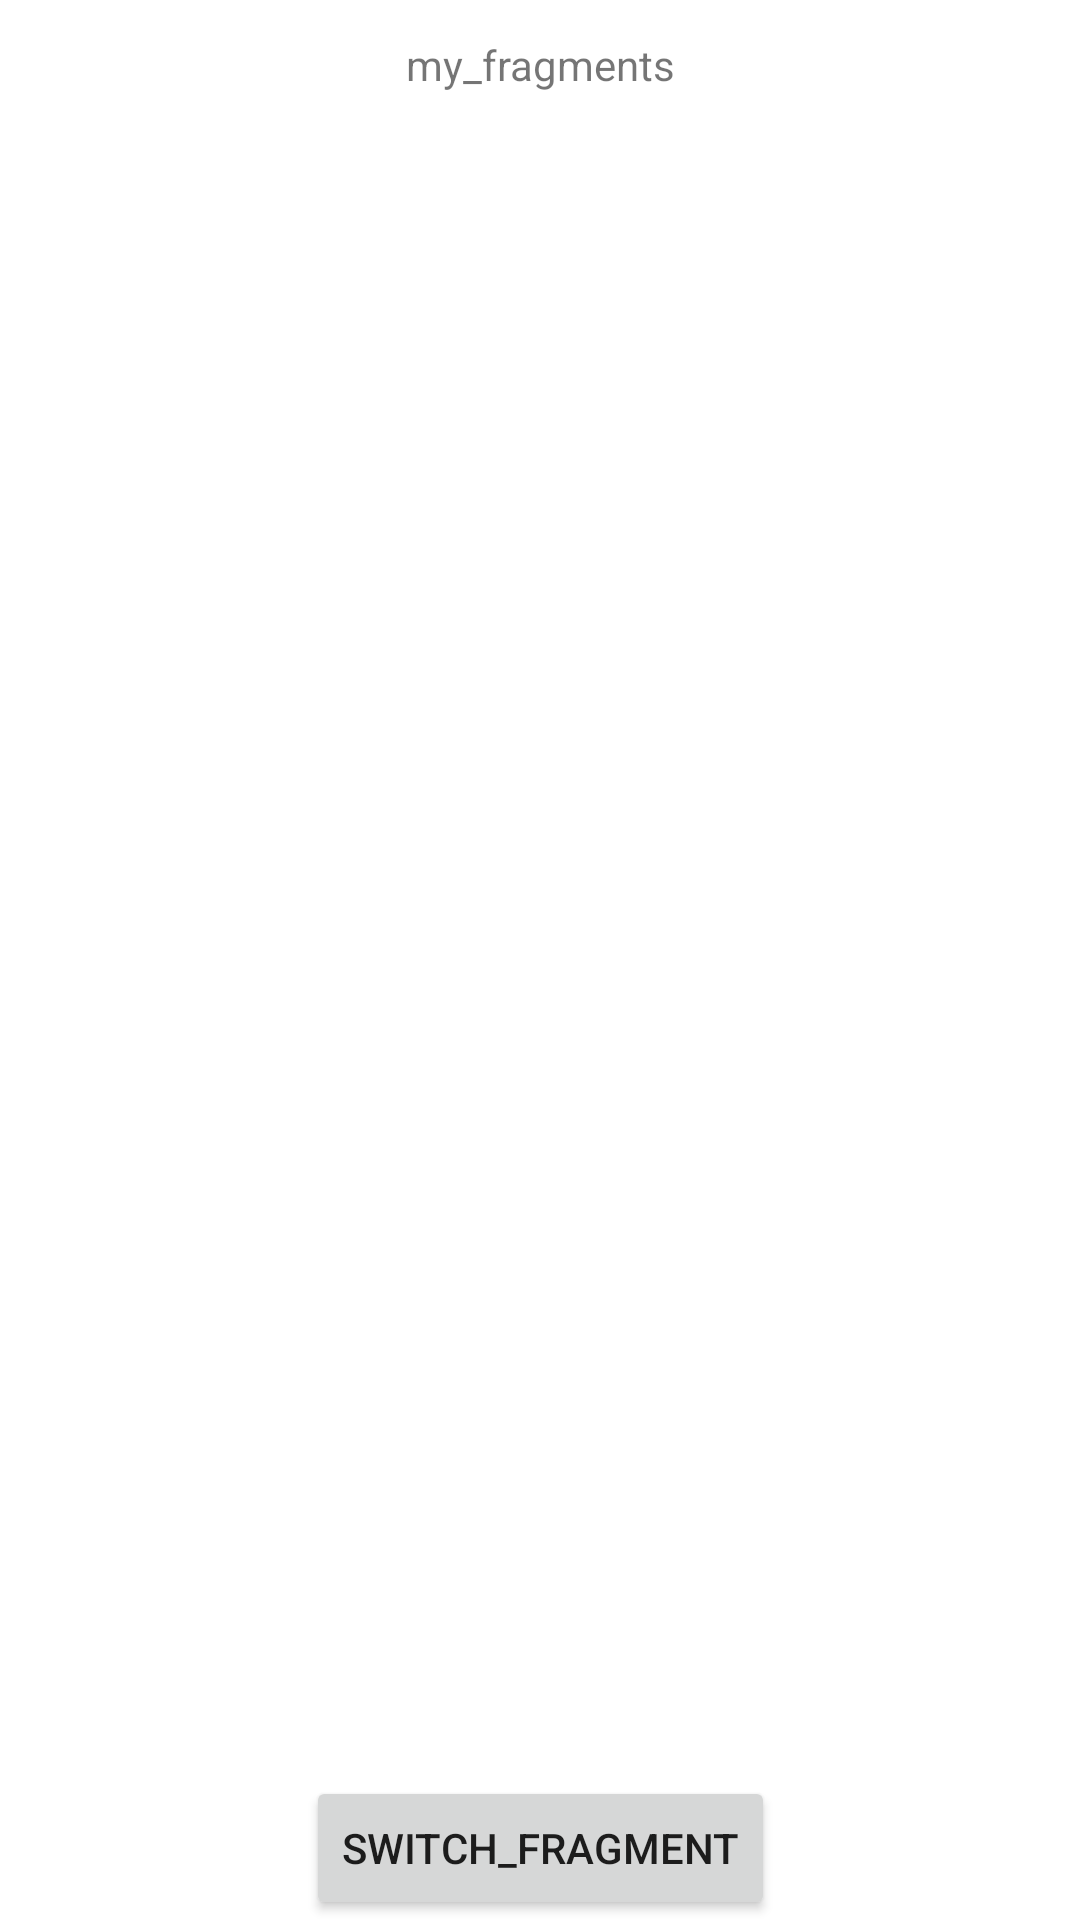

Android layout source for this screen:
<!-- AndroidManifest.xml: application theme Theme.CRC10_20211203 -->
<!-- res/layout/activity_main.xml -->
<?xml version="1.0" encoding="utf-8"?>
<androidx.constraintlayout.widget.ConstraintLayout xmlns:android="http://schemas.android.com/apk/res/android"
    xmlns:app="http://schemas.android.com/apk/res-auto"
    xmlns:tools="http://schemas.android.com/tools"
    android:layout_width="match_parent"
    android:layout_height="match_parent"
    tools:context=".MainActivity">
    <TextView
        android:id="@+id/my_fragments_text"
        app:layout_constraintTop_toTopOf="parent"
        android:gravity="center"
        android:layout_marginTop="12sp"
        android:layout_width="match_parent"
        android:layout_height="wrap_content"
        android:text="@string/my_fragment"/>
    <Button
        android:id="@+id/switch_fragment_button"
        android:text="@string/switch_fragment"

        app:layout_constraintBottom_toBottomOf="parent"
        app:layout_constraintStart_toStartOf="parent"
        app:layout_constraintEnd_toEndOf="parent"
        android:layout_width="wrap_content"
        android:layout_height="wrap_content"/>


    <androidx.fragment.app.FragmentContainerView
        android:id="@+id/fragment_container"
        android:layout_width="match_parent"
        android:layout_height="0dp"
        app:layout_constraintBottom_toBottomOf="parent"
        app:layout_constraintTop_toTopOf="parent"/>

</androidx.constraintlayout.widget.ConstraintLayout>
<!-- resources referenced by this layout -->
<resources>
  <string name="my_fragment">my_fragments</string>
  <string name="switch_fragment">switch_fragment</string>
  <style name="Theme.CRC10_20211203" parent="Theme.MaterialComponents.DayNight.DarkActionBar">
          
          <item name="colorPrimary">@color/purple_500</item>
          <item name="colorPrimaryVariant">@color/purple_700</item>
          <item name="colorOnPrimary">@color/white</item>
          
          <item name="colorSecondary">@color/teal_200</item>
          <item name="colorSecondaryVariant">@color/teal_700</item>
          <item name="colorOnSecondary">@color/black</item>
          
          <item name="android:statusBarColor" tools:targetApi="l">?attr/colorPrimaryVariant</item>
          
      </style>
  <!-- not gathered from this repository: default colours our renderer supplied (Android Studio template values) -->
  <color name="purple_500">#FF6200EE</color>
  <color name="purple_700">#FF3700B3</color>
  <color name="teal_200">#FF03DAC5</color>
  <color name="teal_700">#FF018786</color>
  <color name="black">#FF000000</color>
  <color name="white">#FFFFFFFF</color>
</resources>
